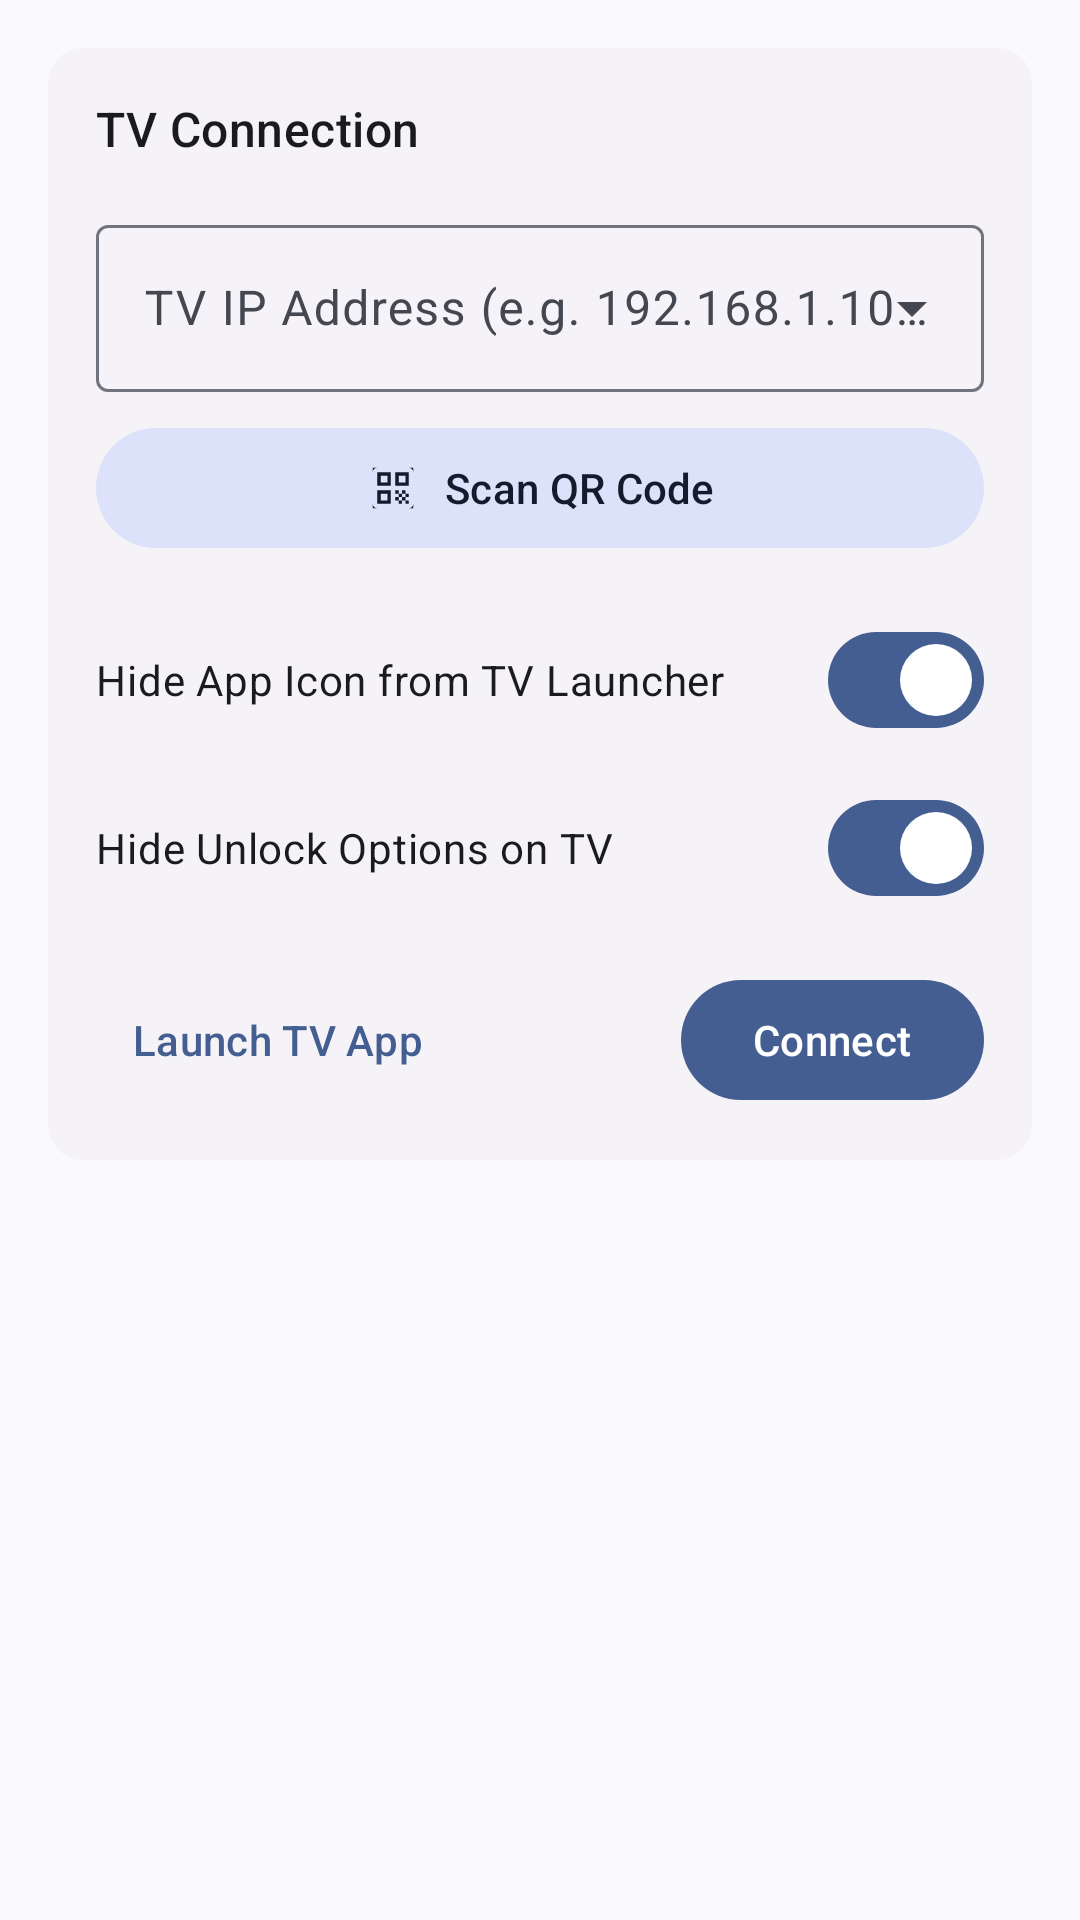

Produce the Android XML layout that renders to this screen, including the resource entries it uses.
<!-- AndroidManifest.xml: application theme Theme.VolumeLockr -->
<!-- res/layout/fragment_tv_remote.xml -->
<?xml version="1.0" encoding="utf-8"?>
<androidx.core.widget.NestedScrollView xmlns:android="http://schemas.android.com/apk/res/android"
    xmlns:app="http://schemas.android.com/apk/res-auto"
    xmlns:tools="http://schemas.android.com/tools"
    android:layout_width="match_parent"
    android:layout_height="match_parent"
    android:fillViewport="true">

    <androidx.constraintlayout.widget.ConstraintLayout
        android:layout_width="match_parent"
        android:layout_height="wrap_content"
        android:padding="16dp"
        tools:context=".ui.TvRemoteFragment">

    <com.google.android.material.card.MaterialCardView
        android:id="@+id/connection_card"
        style="@style/Widget.Material3.CardView.Elevated"
        android:layout_width="match_parent"
        android:layout_height="wrap_content"
        app:layout_constraintTop_toTopOf="parent">

        <LinearLayout
            android:layout_width="match_parent"
            android:layout_height="wrap_content"
            android:orientation="vertical"
            android:padding="16dp">

            <TextView
                android:layout_width="wrap_content"
                android:layout_height="wrap_content"
                android:text="@string/tv_connection"
                android:textAppearance="?attr/textAppearanceTitleMedium" />

            <com.google.android.material.textfield.TextInputLayout
                android:id="@+id/ip_address_input_layout"
                android:layout_width="match_parent"
                android:layout_height="wrap_content"
                android:layout_marginTop="16dp"
                style="@style/Widget.Material3.TextInputLayout.OutlinedBox.ExposedDropdownMenu"
                android:hint="@string/tv_ip_address_hint">

                <com.google.android.material.textfield.MaterialAutoCompleteTextView
                    android:id="@+id/ip_address_input"
                    android:layout_width="match_parent"
                    android:layout_height="wrap_content"
                    android:inputType="textUri" />
            </com.google.android.material.textfield.TextInputLayout>

            <com.google.android.material.button.MaterialButton
                android:id="@+id/scan_qr_button"
                style="@style/Widget.Material3.Button.TonalButton"
                android:layout_width="match_parent"
                android:layout_height="wrap_content"
                android:layout_marginTop="8dp"
                android:text="@string/scan_qr_code"
                app:icon="@drawable/ic_qr_code_scanner"
                app:iconGravity="textStart" />

            <com.google.android.material.materialswitch.MaterialSwitch
                android:id="@+id/hide_icon_switch"
                android:layout_width="match_parent"
                android:layout_height="wrap_content"
                android:layout_marginTop="16dp"
                android:checked="true"
                android:text="@string/hide_app_icon" />

            <com.google.android.material.materialswitch.MaterialSwitch
                android:id="@+id/hide_unlock_switch"
                android:layout_width="match_parent"
                android:layout_height="wrap_content"
                android:layout_marginTop="8dp"
                android:checked="true"
                android:text="@string/hide_unlock_options" />

            <LinearLayout
                android:layout_width="match_parent"
                android:layout_height="wrap_content"
                android:layout_marginTop="16dp"
                android:gravity="end"
                android:orientation="horizontal">

                <com.google.android.material.button.MaterialButton
                    android:id="@+id/launch_app_button"
                    style="@style/Widget.Material3.Button.TextButton"
                    android:layout_width="wrap_content"
                    android:layout_height="wrap_content"
                    android:text="@string/launch_tv_app" />

                <View
                    android:layout_width="0dp"
                    android:layout_height="0dp"
                    android:layout_weight="1" />

                <com.google.android.material.button.MaterialButton
                    android:id="@+id/connect_button"
                    android:layout_width="wrap_content"
                    android:layout_height="wrap_content"
                    android:text="@string/connect" />
            </LinearLayout>

        </LinearLayout>
    </com.google.android.material.card.MaterialCardView>

    <com.google.android.material.card.MaterialCardView
        android:id="@+id/control_card"
        style="@style/Widget.Material3.CardView.Elevated"
        android:layout_width="match_parent"
        android:layout_height="wrap_content"
        android:layout_marginTop="24dp"
        android:visibility="gone"
        app:layout_constraintTop_toBottomOf="@id/connection_card"
        tools:visibility="visible">

        <LinearLayout
            android:layout_width="match_parent"
            android:layout_height="wrap_content"
            android:orientation="vertical"
            android:padding="16dp">

            <TextView
                android:layout_width="wrap_content"
                android:layout_height="wrap_content"
                android:text="@string/media_title"
                android:textAppearance="?attr/textAppearanceTitleMedium" />

            <LinearLayout
                android:layout_width="match_parent"
                android:layout_height="wrap_content"
                android:layout_marginTop="16dp"
                android:gravity="center_vertical"
                android:orientation="horizontal">

                <ImageView
                    android:layout_width="wrap_content"
                    android:layout_height="wrap_content"
                    android:src="@drawable/ic_media"
                    android:contentDescription="@string/media_title"
                    app:tint="?attr/colorPrimary" />

                <com.google.android.material.slider.Slider
                    android:id="@+id/volume_slider"
                    android:layout_width="0dp"
                    android:layout_height="wrap_content"
                    android:layout_weight="1"
                    android:stepSize="1.0"
                    android:value="0.0"
                    android:valueFrom="0.0"
                    android:valueTo="15.0" />

                <com.google.android.material.textview.MaterialTextView
                    android:id="@+id/volume_value_text"
                    android:layout_width="wrap_content"
                    android:layout_height="wrap_content"
                    android:layout_marginStart="8dp"
                    android:textSize="14sp"
                    android:textStyle="bold"
                    android:paddingHorizontal="8dp"
                    android:paddingVertical="4dp"
                    android:background="?attr/selectableItemBackground"
                    android:clickable="true"
                    android:focusable="true"
                    tools:text="7 / 15" />

            </LinearLayout>

            <LinearLayout
                android:layout_width="match_parent"
                android:layout_height="wrap_content"
                android:layout_marginTop="16dp"
                android:gravity="end"
                android:orientation="horizontal">

                <com.google.android.material.button.MaterialButton
                    android:id="@+id/unlock_button"
                    style="@style/Widget.Material3.Button.OutlinedButton"
                    android:layout_width="wrap_content"
                    android:layout_height="wrap_content"
                    android:layout_marginEnd="8dp"
                    android:text="@string/unlock" />

                <com.google.android.material.button.MaterialButton
                    android:id="@+id/lock_button"
                    android:layout_width="wrap_content"
                    android:layout_height="wrap_content"
                    android:text="@string/lock" />

            </LinearLayout>

        </LinearLayout>
    </com.google.android.material.card.MaterialCardView>
    </androidx.constraintlayout.widget.ConstraintLayout>

</androidx.core.widget.NestedScrollView>
<!-- resources referenced by this layout -->
<resources>
  <!-- drawable ic_qr_code_scanner (drawable) -->
  <vector xmlns:android="http://schemas.android.com/apk/res/android"
      android:width="24dp"
      android:height="24dp"
      android:viewportWidth="24"
      android:viewportHeight="24"
      android:tint="?attr/colorControlNormal">
      <path
          android:fillColor="@android:color/white"
          android:pathData="M9.5,6.5v3h-3v-3h3M11,5H5v6h6V5zM9.5,14.5v3h-3v-3h3M11,13H5v6h6V13zM17.5,6.5v3h-3v-3h3M19,5h-6v6h6V5zM13,13h1.5v1.5H13V13zM14.5,14.5H16V16h-1.5V14.5zM16,13h1.5v1.5H16V13zM13,16h1.5v1.5H13V16zM14.5,17.5H16V19h-1.5V17.5zM16,16h1.5v1.5H16V16zM17.5,14.5H19V16h-1.5V14.5zM17.5,17.5H19V19h-1.5V17.5zM21,3H3v18h18V3zM19,21H5c-1.1,0 -2,-0.9 -2,-2V5c0,-1.1 0.9,-2 2,-2h14c1.1,0 2,0.9 2,2v14C21,20.1 20.1,21 19,21z"/>
  </vector>
  <string name="connect">Connect</string>
  <string name="hide_app_icon">Hide App Icon from TV Launcher</string>
  <string name="hide_unlock_options">Hide Unlock Options on TV</string>
  <string name="launch_tv_app">Launch TV App</string>
  <string name="lock">Lock</string>
  <string name="media_title">Media</string>
  <string name="scan_qr_code">Scan QR Code</string>
  <string name="tv_connection">TV Connection</string>
  <string name="tv_ip_address_hint">TV IP Address (e.g. 192.168.1.100)</string>
  <string name="unlock">Unlock</string>
  <style name="Theme.VolumeLockr" parent="Theme.Material3.DynamicColors.DayNight.NoActionBar">
          <item name="preferenceTheme">@style/ThemeOverlay.App.Preference</item>
          <item name="android:windowBackground">?attr/colorSurface</item>
      </style>
  <style name="ThemeOverlay.App.Preference" parent="PreferenceThemeOverlay">
          <item name="switchPreferenceCompatStyle">@style/PreferenceMaterialSwitch</item>
          <item name="alertDialogTheme">@style/ThemeOverlay.Material3.MaterialAlertDialog.Centered</item>
          <item name="materialAlertDialogTheme">@style/ThemeOverlay.Material3.MaterialAlertDialog.Centered</item>
      </style>
  <style name="PreferenceMaterialSwitch" parent="@style/Preference.SwitchPreferenceCompat.Material">
          <item name="widgetLayout">@layout/preference_switch</item>
      </style>
</resources>
